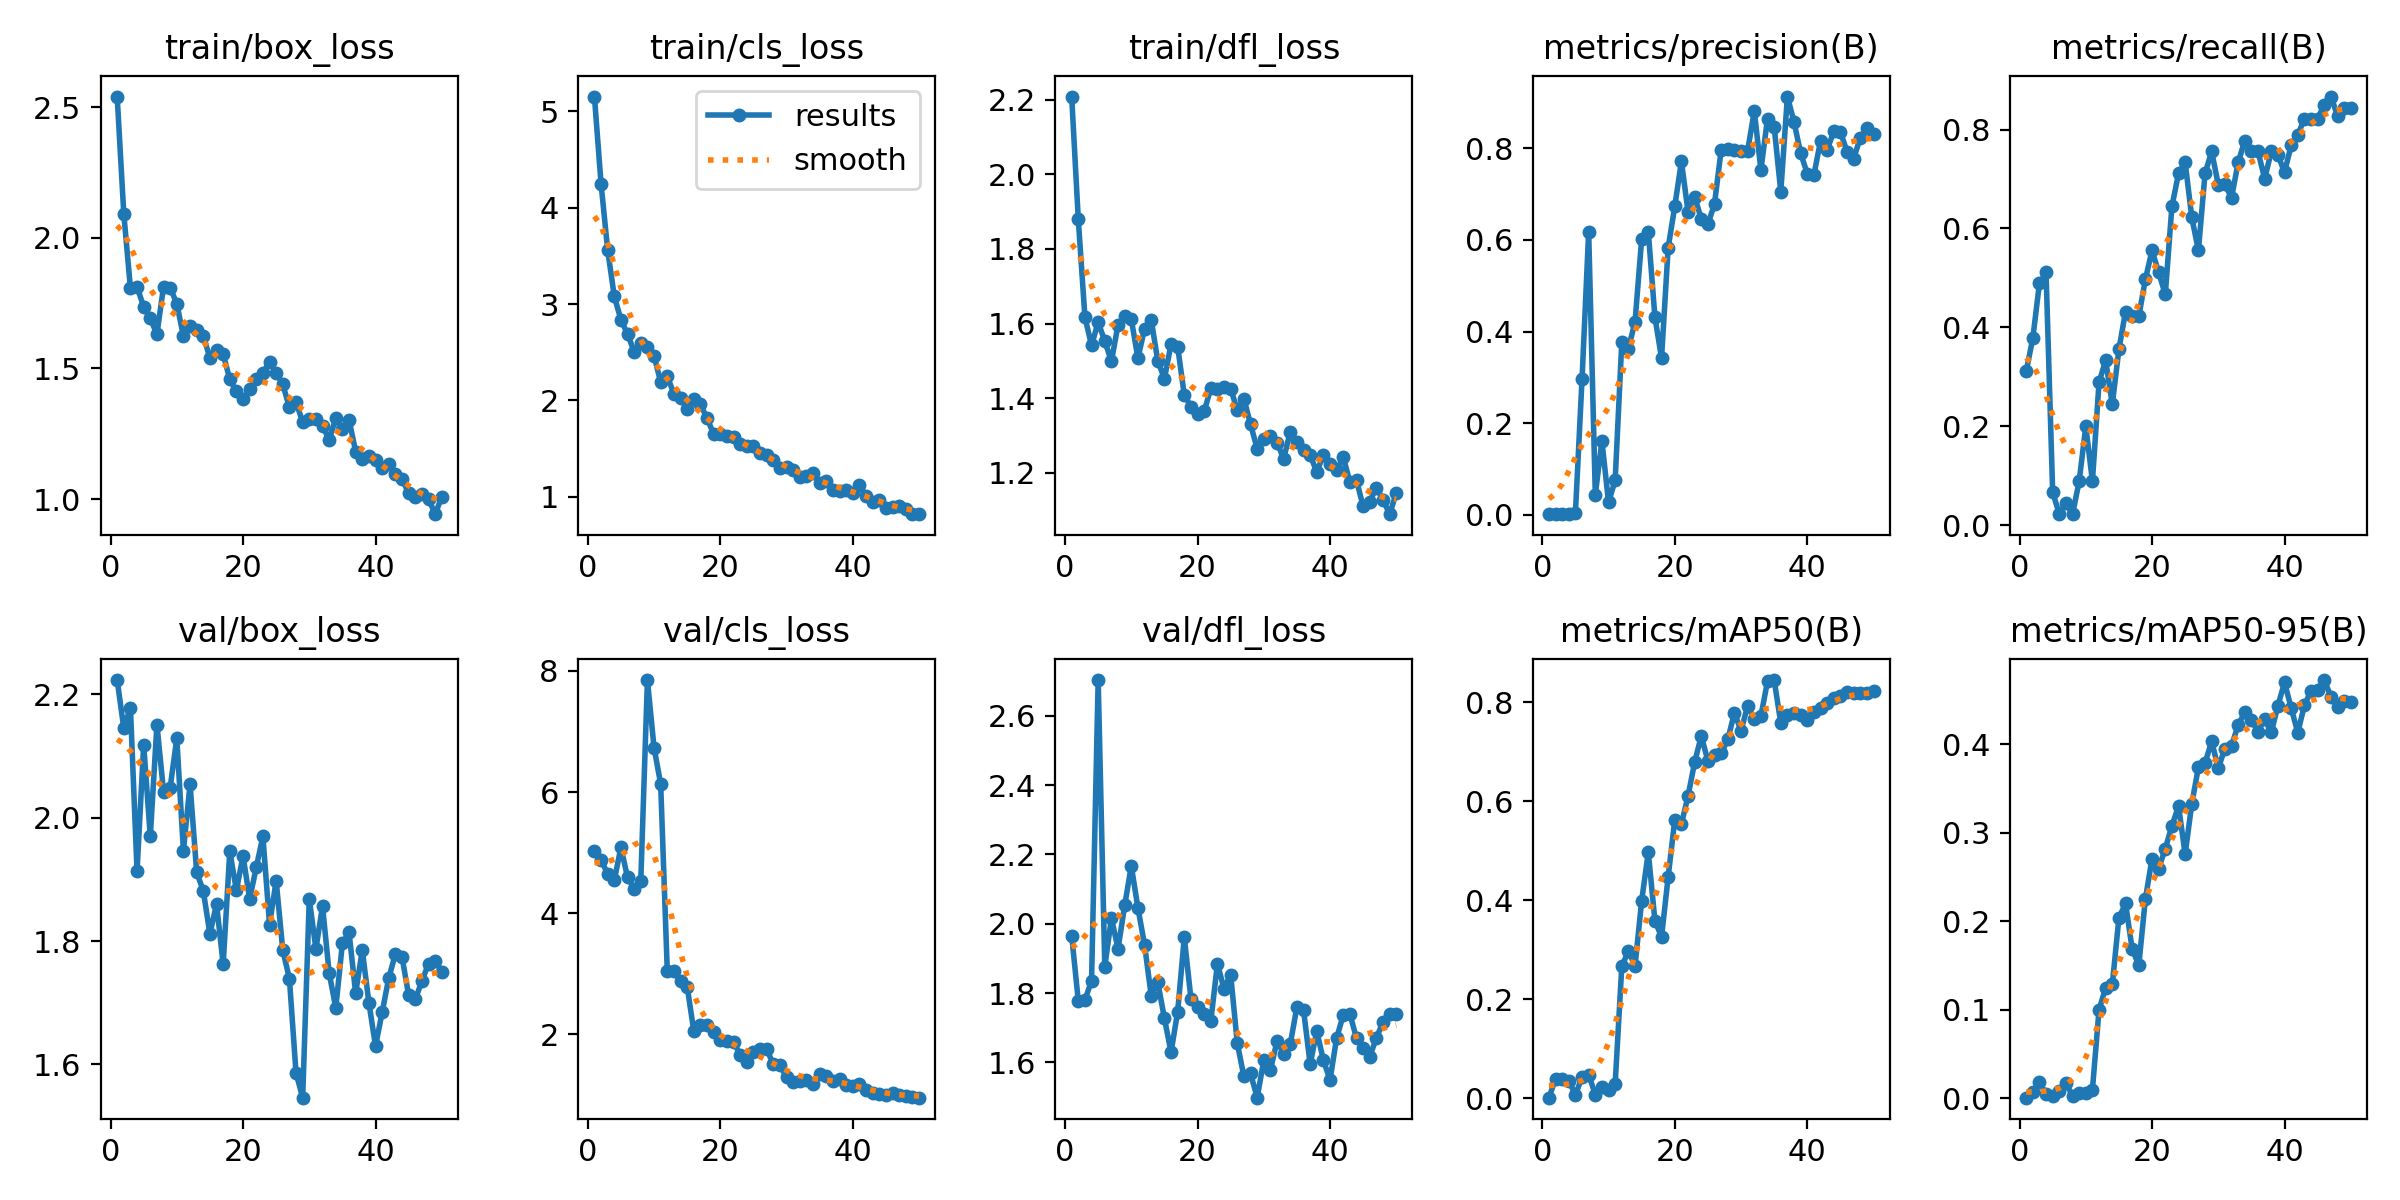

Source data for this figure (header and first rows):
epoch, time, train/box_loss, train/cls_loss, train/dfl_loss, metrics/precision(B), metrics/recall(B), metrics/mAP50(B), metrics/mAP50-95(B), val/box_loss, val/cls_loss, val/dfl_loss, lr/pg0, lr/pg1, lr/pg2
1, 12.35, 2.542, 5.154, 2.208, 0.00111, 0.3111, 0.0009, 0.00041, 2.223, 5.024, 1.966, 0.00018, 0.00018, 0.00018
2, 16.14, 2.092, 4.25, 1.879, 0.00135, 0.3778, 0.03882, 0.0064, 2.145, 4.88, 1.777, 0.0003725, 0.0003725, 0.0003725
3, 20.98, 1.808, 3.562, 1.617, 0.00175, 0.4889, 0.03782, 0.01845, 2.178, 4.647, 1.78, 0.000557, 0.000557, 0.000557
4, 25.99, 1.814, 3.079, 1.542, 0.00183, 0.5111, 0.03533, 0.00432, 1.913, 4.544, 1.836, 0.0007337, 0.0007337, 0.0007337
5, 29.46, 1.736, 2.838, 1.604, 0.00408, 0.06667, 0.00659, 0.00234, 2.119, 5.086, 2.703, 0.0009024, 0.0009024, 0.0009024
6, 32.95, 1.692, 2.689, 1.553, 0.2963, 0.02222, 0.04264, 0.00781, 1.97, 4.591, 1.876, 0.001063, 0.001063, 0.001063
7, 37.49, 1.631, 2.507, 1.499, 0.6179, 0.04444, 0.04761, 0.01668, 2.151, 4.402, 2.016, 0.001216, 0.001216, 0.001216
8, 42.12, 1.813, 2.593, 1.597, 0.04392, 0.02222, 0.00709, 0.0027, 2.042, 4.534, 1.928, 0.001361, 0.001361, 0.001361
9, 45.66, 1.81, 2.555, 1.621, 0.1607, 0.08889, 0.02339, 0.0058, 2.049, 7.85, 2.053, 0.001498, 0.001498, 0.001498
10, 49.07, 1.748, 2.464, 1.612, 0.02726, 0.2, 0.01652, 0.00613, 2.129, 6.732, 2.167, 0.001627, 0.001627, 0.001627
11, 53.48, 1.624, 2.19, 1.507, 0.07509, 0.08889, 0.0291, 0.00946, 1.946, 6.136, 2.046, 0.001604, 0.001604, 0.001604
12, 58.66, 1.662, 2.249, 1.586, 0.377, 0.2889, 0.2664, 0.09992, 2.054, 3.038, 1.94, 0.001564, 0.001564, 0.001564
13, 62.12, 1.648, 2.068, 1.611, 0.3629, 0.3333, 0.2969, 0.1246, 1.912, 3.045, 1.793, 0.001525, 0.001525, 0.001525
14, 65.66, 1.623, 2.028, 1.5, 0.4213, 0.2444, 0.2674, 0.1285, 1.881, 2.875, 1.831, 0.001485, 0.001485, 0.001485
15, 69.81, 1.541, 1.908, 1.453, 0.6022, 0.3556, 0.3992, 0.2036, 1.812, 2.788, 1.727, 0.001446, 0.001446, 0.001446
16, 75.34, 1.572, 2.011, 1.544, 0.6182, 0.432, 0.4972, 0.2201, 1.86, 2.054, 1.63, 0.001406, 0.001406, 0.001406
17, 78.89, 1.555, 1.959, 1.538, 0.4314, 0.4222, 0.3585, 0.1685, 1.762, 2.16, 1.746, 0.001366, 0.001366, 0.001366
18, 82.31, 1.458, 1.815, 1.409, 0.342, 0.4222, 0.3259, 0.1502, 1.945, 2.146, 1.961, 0.001327, 0.001327, 0.001327
19, 86.37, 1.412, 1.649, 1.378, 0.583, 0.4973, 0.4472, 0.2254, 1.882, 2.046, 1.784, 0.001287, 0.001287, 0.001287
20, 92.13, 1.382, 1.655, 1.358, 0.6736, 0.5556, 0.563, 0.2707, 1.938, 1.905, 1.761, 0.001248, 0.001248, 0.001248
21, 95.61, 1.421, 1.635, 1.365, 0.7714, 0.5111, 0.5542, 0.2593, 1.868, 1.891, 1.738, 0.001208, 0.001208, 0.001208
22, 98.99, 1.461, 1.62, 1.427, 0.662, 0.4667, 0.6106, 0.2821, 1.92, 1.871, 1.719, 0.001168, 0.001168, 0.001168
23, 102.8, 1.484, 1.545, 1.425, 0.6942, 0.6444, 0.6793, 0.3078, 1.97, 1.663, 1.884, 0.001129, 0.001129, 0.001129
24, 108.7, 1.525, 1.524, 1.431, 0.646, 0.7111, 0.7321, 0.3299, 1.827, 1.543, 1.813, 0.001089, 0.001089, 0.001089
25, 112.2, 1.484, 1.528, 1.425, 0.6338, 0.7333, 0.6817, 0.2757, 1.898, 1.711, 1.853, 0.00105, 0.00105, 0.00105
26, 115.9, 1.439, 1.458, 1.369, 0.6792, 0.6222, 0.693, 0.3329, 1.785, 1.749, 1.655, 0.00101, 0.00101, 0.00101
27, 119.7, 1.351, 1.436, 1.399, 0.7965, 0.5556, 0.6969, 0.3739, 1.739, 1.756, 1.559, 0.0009704, 0.0009704, 0.0009704
28, 125.7, 1.372, 1.386, 1.33, 0.7977, 0.7111, 0.7251, 0.3789, 1.586, 1.506, 1.569, 0.0009308, 0.0009308, 0.0009308
29, 129.2, 1.294, 1.298, 1.265, 0.7974, 0.7556, 0.7789, 0.4033, 1.546, 1.492, 1.498, 0.0008912, 0.0008912, 0.0008912
30, 132.8, 1.306, 1.308, 1.29, 0.7948, 0.6885, 0.7427, 0.3731, 1.868, 1.291, 1.606, 0.0008516, 0.0008516, 0.0008516
31, 136.5, 1.305, 1.282, 1.299, 0.7949, 0.6889, 0.7931, 0.3952, 1.787, 1.209, 1.578, 0.000812, 0.000812, 0.000812
32, 142.3, 1.282, 1.208, 1.281, 0.8816, 0.6621, 0.7662, 0.3985, 1.857, 1.236, 1.662, 0.0007724, 0.0007724, 0.0007724
33, 146, 1.226, 1.221, 1.238, 0.7529, 0.7333, 0.7724, 0.4216, 1.748, 1.249, 1.625, 0.0007328, 0.0007328, 0.0007328
34, 149.5, 1.31, 1.246, 1.311, 0.865, 0.7778, 0.843, 0.4364, 1.692, 1.183, 1.653, 0.0006932, 0.0006932, 0.0006932
35, 153, 1.267, 1.138, 1.282, 0.8473, 0.7556, 0.8453, 0.4276, 1.796, 1.344, 1.759, 0.0006536, 0.0006536, 0.0006536
36, 158.7, 1.304, 1.167, 1.261, 0.7054, 0.7556, 0.7586, 0.4142, 1.814, 1.312, 1.751, 0.000614, 0.000614, 0.000614
37, 162.3, 1.182, 1.07, 1.248, 0.9131, 0.7006, 0.7747, 0.4284, 1.716, 1.236, 1.595, 0.0005744, 0.0005744, 0.0005744
38, 165.8, 1.152, 1.062, 1.203, 0.8577, 0.7556, 0.7777, 0.4135, 1.785, 1.261, 1.69, 0.0005348, 0.0005348, 0.0005348
39, 169.2, 1.164, 1.075, 1.248, 0.7891, 0.7486, 0.7737, 0.4437, 1.7, 1.163, 1.606, 0.0004952, 0.0004952, 0.0004952
40, 174.9, 1.151, 1.035, 1.225, 0.7448, 0.7136, 0.7646, 0.4699, 1.63, 1.153, 1.55, 0.0004556, 0.0004556, 0.0004556
41, 180.4, 1.121, 1.117, 1.208, 0.7422, 0.7678, 0.7815, 0.4413, 1.685, 1.185, 1.671, 0.000416, 0.000416, 0.000416
42, 183.9, 1.134, 1.013, 1.242, 0.816, 0.7886, 0.7879, 0.4132, 1.74, 1.079, 1.737, 0.0003764, 0.0003764, 0.0003764
43, 187.9, 1.097, 0.9498, 1.176, 0.7969, 0.8222, 0.7998, 0.4441, 1.779, 1.026, 1.739, 0.0003368, 0.0003368, 0.0003368
44, 193.3, 1.076, 0.9613, 1.18, 0.8368, 0.8222, 0.8098, 0.4606, 1.774, 1.017, 1.67, 0.0002972, 0.0002972, 0.0002972
45, 196.7, 1.023, 0.8857, 1.11, 0.8361, 0.8222, 0.8129, 0.4617, 1.712, 0.9975, 1.642, 0.0002576, 0.0002576, 0.0002576
46, 200, 1.008, 0.897, 1.123, 0.7927, 0.8501, 0.8205, 0.4727, 1.706, 1.038, 1.617, 0.000218, 0.000218, 0.000218
47, 203.6, 1.021, 0.9011, 1.16, 0.777, 0.8667, 0.8197, 0.4539, 1.735, 1.004, 1.671, 0.0001784, 0.0001784, 0.0001784
48, 208.9, 1.001, 0.8691, 1.128, 0.8233, 0.8283, 0.8194, 0.4422, 1.763, 0.975, 1.717, 0.0001388, 0.0001388, 0.0001388
49, 212.7, 0.9419, 0.8193, 1.09, 0.8436, 0.8444, 0.8196, 0.449, 1.768, 0.9666, 1.739, 9.92E-05, 9.92E-05, 9.92E-05
50, 216.1, 1.008, 0.8218, 1.147, 0.8317, 0.8444, 0.8222, 0.4483, 1.75, 0.953, 1.74, 5.96E-05, 5.96E-05, 5.96E-05
